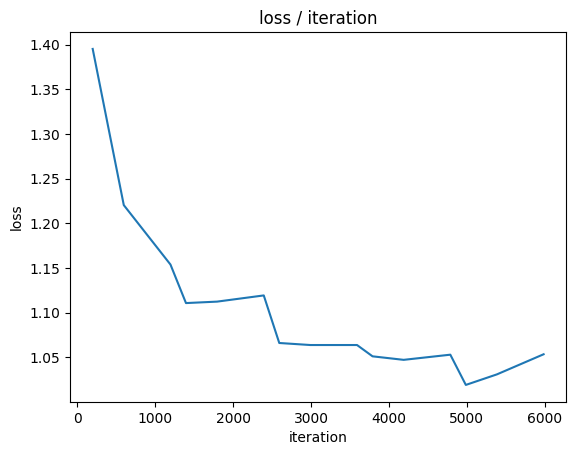

Source data for this figure (header and first rows):
loss, iteration
1.395, 199
1.22, 598
1.154, 1197
1.111, 1396
1.112, 1795
1.119, 2394
1.066, 2593
1.064, 2992
1.064, 3591
1.051, 3790
1.047, 4189
1.053, 4788
1.019, 4987
1.031, 5386
1.053, 5985
